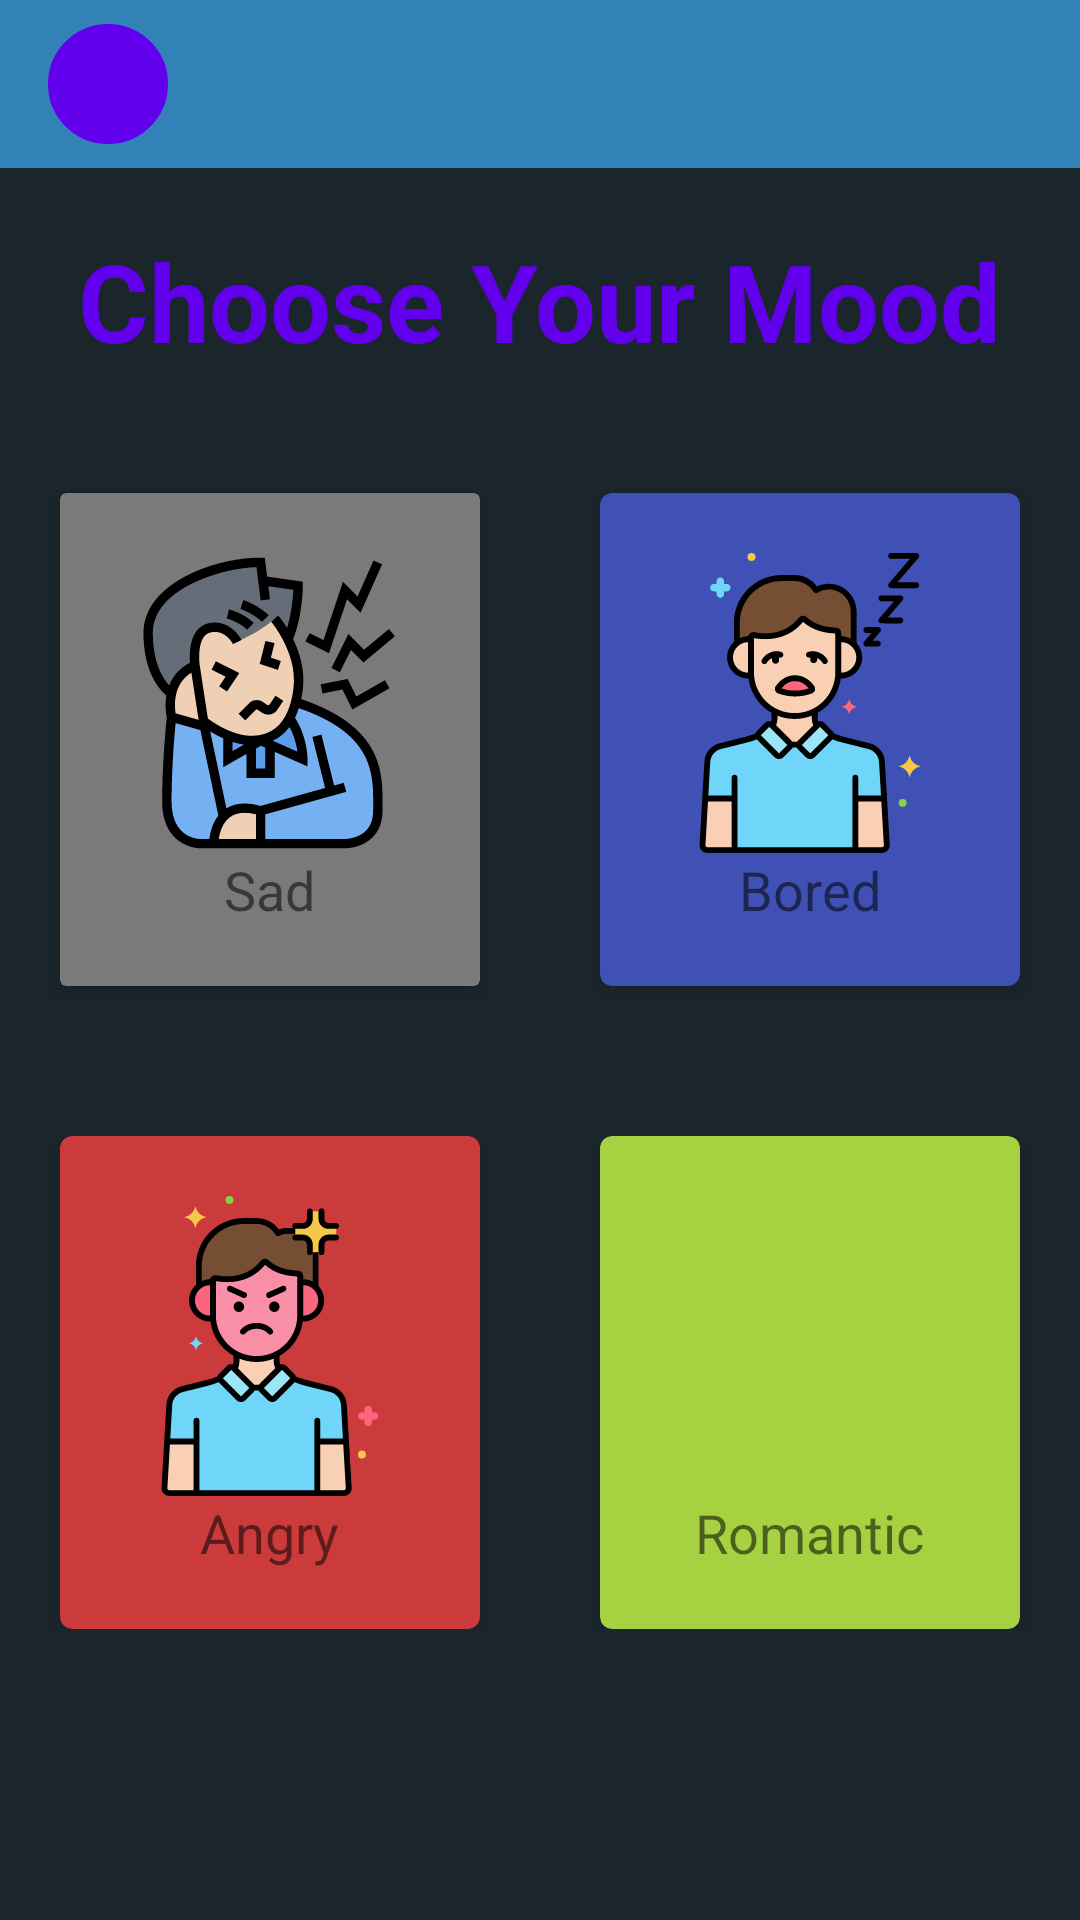

Produce the Android XML layout that renders to this screen, including the resource entries it uses.
<!-- AndroidManifest.xml: application theme AppTheme -->
<!-- res/layout/activity_mood.xml -->
<?xml version="1.0" encoding="utf-8"?>
<LinearLayout xmlns:android="http://schemas.android.com/apk/res/android"
    xmlns:app="http://schemas.android.com/apk/res-auto"
    xmlns:tools="http://schemas.android.com/tools"
    android:layout_width="match_parent"
    android:layout_height="match_parent"
    android:gravity="center"
    android:background="#1B262C"
    android:orientation="vertical"
    tools:context=".MoodActivity">

    <androidx.appcompat.widget.Toolbar
        android:id="@+id/toolbar"
        android:layout_width="match_parent"
        android:layout_height="?attr/actionBarSize"
        android:background="#3282B8"
        android:minHeight="?attr/actionBarSize"
        android:theme="@style/ThemeOverlay.AppCompat.Dark">

        <androidx.constraintlayout.widget.ConstraintLayout
            android:id="@+id/toolbarLayout"
            android:layout_width="match_parent"
            android:layout_height="match_parent"
            android:gravity="center_vertical"
            android:orientation="horizontal">


            <ImageView
                android:id="@+id/profile_image"
                android:layout_width="40dp"
                android:layout_height="40dp"
                android:layout_marginTop="8dp"
                android:layout_marginBottom="8dp"
                android:background="@drawable/circle"
                android:backgroundTint="@color/colorPrimary"
                app:layout_constraintBottom_toBottomOf="parent"
                app:layout_constraintStart_toStartOf="parent"
                app:layout_constraintTop_toTopOf="parent" />

            <TextView
                android:id="@+id/profile_name"
                android:layout_width="wrap_content"
                android:layout_height="wrap_content"
                android:layout_marginStart="10dp"
                android:textColor="@color/colorPrimary"
                android:textSize="18sp"
                android:textStyle="bold"
                app:layout_constraintBottom_toBottomOf="parent"
                app:layout_constraintStart_toEndOf="@+id/profile_image"
                app:layout_constraintTop_toTopOf="parent" />

        </androidx.constraintlayout.widget.ConstraintLayout>

    </androidx.appcompat.widget.Toolbar>

    <LinearLayout
        android:layout_width="match_parent"
        android:layout_height="match_parent"
        android:orientation="vertical">

        <TextView
            android:id="@+id/moodActivityTitle"
            android:layout_width="wrap_content"
            android:layout_height="wrap_content"
            android:layout_gravity="center_horizontal"
            android:layout_margin="20dp"
            android:text="Choose Your Mood"
            android:textAlignment="center"
            android:textColor="@color/colorPrimary"
            android:textSize="36sp"
            android:textStyle="bold" />

        <LinearLayout
            android:layout_width="match_parent"
            android:layout_height="wrap_content"
            android:orientation="horizontal">

            <LinearLayout
                android:layout_width="match_parent"
                android:layout_height="match_parent"
                android:layout_weight="0.5"
                android:orientation="vertical">

                <androidx.cardview.widget.CardView
                    android:id="@+id/sadMood"
                    android:layout_width="match_parent"
                    android:layout_height="wrap_content"
                    android:layout_margin="20dp"
                    app:cardBackgroundColor="#7A7A7A"
                    app:cardElevation="4dp"
                    app:cardMaxElevation="4dp">

                    <FrameLayout
                        android:layout_width="match_parent"
                        android:layout_height="wrap_content"
                        android:paddingLeft="20dp"
                        android:paddingTop="20dp"
                        android:paddingRight="20dp"
                        android:paddingBottom="20dp">

                        <LinearLayout
                            android:layout_width="wrap_content"
                            android:layout_height="wrap_content"
                            android:orientation="vertical">

                            <ImageView
                                android:id="@+id/imgSad"
                                android:layout_width="100dp"
                                android:layout_height="100dp"
                                android:layout_gravity="center_horizontal"
                                app:srcCompat="@drawable/ic_decreased_concentration" />

                            <TextView
                                android:id="@+id/sadMoodValue"
                                android:layout_width="wrap_content"
                                android:layout_height="wrap_content"
                                android:layout_gravity="center_horizontal"
                                android:text="Sad"
                                android:textSize="18sp" />
                        </LinearLayout>

                    </FrameLayout>

                </androidx.cardview.widget.CardView>

                <androidx.cardview.widget.CardView
                    android:id="@+id/angryMood"
                    android:layout_width="match_parent"
                    android:layout_height="wrap_content"
                    android:layout_marginLeft="20dp"
                    android:layout_marginTop="30dp"
                    android:layout_marginRight="20dp"
                    app:cardBackgroundColor="#CC3B3B"
                    app:cardCornerRadius="4dp"
                    app:cardElevation="4dp"
                    app:cardMaxElevation="4dp">

                    <FrameLayout
                        android:layout_width="match_parent"
                        android:layout_height="wrap_content"
                        android:paddingLeft="20dp"
                        android:paddingTop="20dp"
                        android:paddingRight="20dp"
                        android:paddingBottom="20dp">

                        <LinearLayout
                            android:layout_width="match_parent"
                            android:layout_height="match_parent"
                            android:orientation="vertical">

                            <ImageView
                                android:id="@+id/imgAngry"
                                android:layout_width="100dp"
                                android:layout_height="100dp"
                                android:layout_gravity="center_horizontal"
                                app:srcCompat="@drawable/ic_anger" />

                            <TextView
                                android:id="@+id/angryMoodValue"
                                android:layout_width="wrap_content"
                                android:layout_height="wrap_content"
                                android:layout_gravity="center_horizontal"
                                android:text="Angry"
                                android:textSize="18sp" />
                        </LinearLayout>

                    </FrameLayout>

                </androidx.cardview.widget.CardView>

            </LinearLayout>

            <LinearLayout
                android:layout_width="match_parent"
                android:layout_height="match_parent"
                android:layout_weight="0.5"
                android:orientation="vertical">

                <androidx.cardview.widget.CardView
                    android:id="@+id/timePassMood"
                    android:layout_width="match_parent"
                    android:layout_height="wrap_content"
                    android:layout_marginLeft="20dp"
                    android:layout_marginTop="20dp"
                    android:layout_marginRight="20dp"
                    android:layout_marginBottom="20dp"
                    app:cardBackgroundColor="#3F51B5"
                    app:cardCornerRadius="4dp"
                    app:cardElevation="4dp"
                    app:cardMaxElevation="4dp">

                    <FrameLayout
                        android:layout_width="match_parent"
                        android:layout_height="wrap_content"
                        android:paddingLeft="20dp"
                        android:paddingTop="20dp"
                        android:paddingRight="20dp"
                        android:paddingBottom="20dp">

                        <LinearLayout
                            android:layout_width="match_parent"
                            android:layout_height="match_parent"
                            android:orientation="vertical">

                            <ImageView
                                android:id="@+id/imgTP"
                                android:layout_width="100dp"
                                android:layout_height="100dp"
                                android:layout_gravity="center_horizontal"
                                app:srcCompat="@drawable/ic_bored" />

                            <TextView
                                android:id="@+id/timePassMoodValue"
                                android:layout_width="wrap_content"
                                android:layout_height="wrap_content"
                                android:layout_gravity="center_horizontal"
                                android:text="Bored"
                                android:textSize="18sp" />
                        </LinearLayout>

                    </FrameLayout>

                </androidx.cardview.widget.CardView>

                <androidx.cardview.widget.CardView
                    android:id="@+id/passionMood"
                    android:layout_width="match_parent"
                    android:layout_height="match_parent"
                    android:layout_marginLeft="20dp"
                    android:layout_marginTop="30dp"
                    android:layout_marginRight="20dp"
                    app:cardBackgroundColor="#A6D141"
                    app:cardCornerRadius="4dp"
                    app:cardElevation="4dp"
                    app:cardMaxElevation="4dp">

                    <FrameLayout
                        android:layout_width="match_parent"
                        android:layout_height="wrap_content"
                        android:paddingLeft="20dp"
                        android:paddingTop="20dp"
                        android:paddingRight="20dp"
                        android:paddingBottom="20dp">

                        <LinearLayout
                            android:layout_width="match_parent"
                            android:layout_height="match_parent"
                            android:orientation="vertical">

                            <ImageView
                                android:id="@+id/passionateMood"
                                android:layout_width="100dp"
                                android:layout_height="100dp"
                                android:layout_gravity="center_horizontal"
                                app:srcCompat="@drawable/ic_affection" />

                            <TextView
                                android:id="@+id/passionateMoodValue"
                                android:layout_width="wrap_content"
                                android:layout_height="wrap_content"
                                android:layout_gravity="center_horizontal"
                                android:text="Romantic"
                                android:textSize="18sp" />
                        </LinearLayout>

                    </FrameLayout>

                </androidx.cardview.widget.CardView>

            </LinearLayout>

        </LinearLayout>

    </LinearLayout>


</LinearLayout>
<!-- resources referenced by this layout -->
<resources>
  <color name="colorPrimary">#6200EE</color>
  <!-- drawable circle (drawable) -->
  <?xml version="1.0" encoding="utf-8"?>
  <shape xmlns:android="http://schemas.android.com/apk/res/android"
      android:innerRadius="0dp"
      android:shape="ring"
      android:thicknessRatio="2"
      android:useLevel="false" >
      <solid android:color="#FFFFFF" />
  
      <stroke
          android:width="10dp"
          android:color="@android:color/white" />
  </shape>
  <!-- drawable ic_anger: vector/xml drawable (drawable, 13986 chars, omitted) -->
  <!-- drawable ic_bored: vector/xml drawable (drawable, 14310 chars, omitted) -->
  <!-- drawable ic_decreased_concentration: vector/xml drawable (drawable, 5408 chars, omitted) -->
  <style name="AppTheme" parent="Theme.AppCompat.Light.NoActionBar">
          
          <item name="colorPrimary">@color/colorPrimary</item>
          <item name="colorPrimaryDark">@color/colorPrimaryDark</item>
          <item name="colorAccent">@color/colorAccent</item>
      </style>
  <color name="colorPrimaryDark">#3700B3</color>
  <color name="colorAccent">#03DAC5</color>
</resources>
